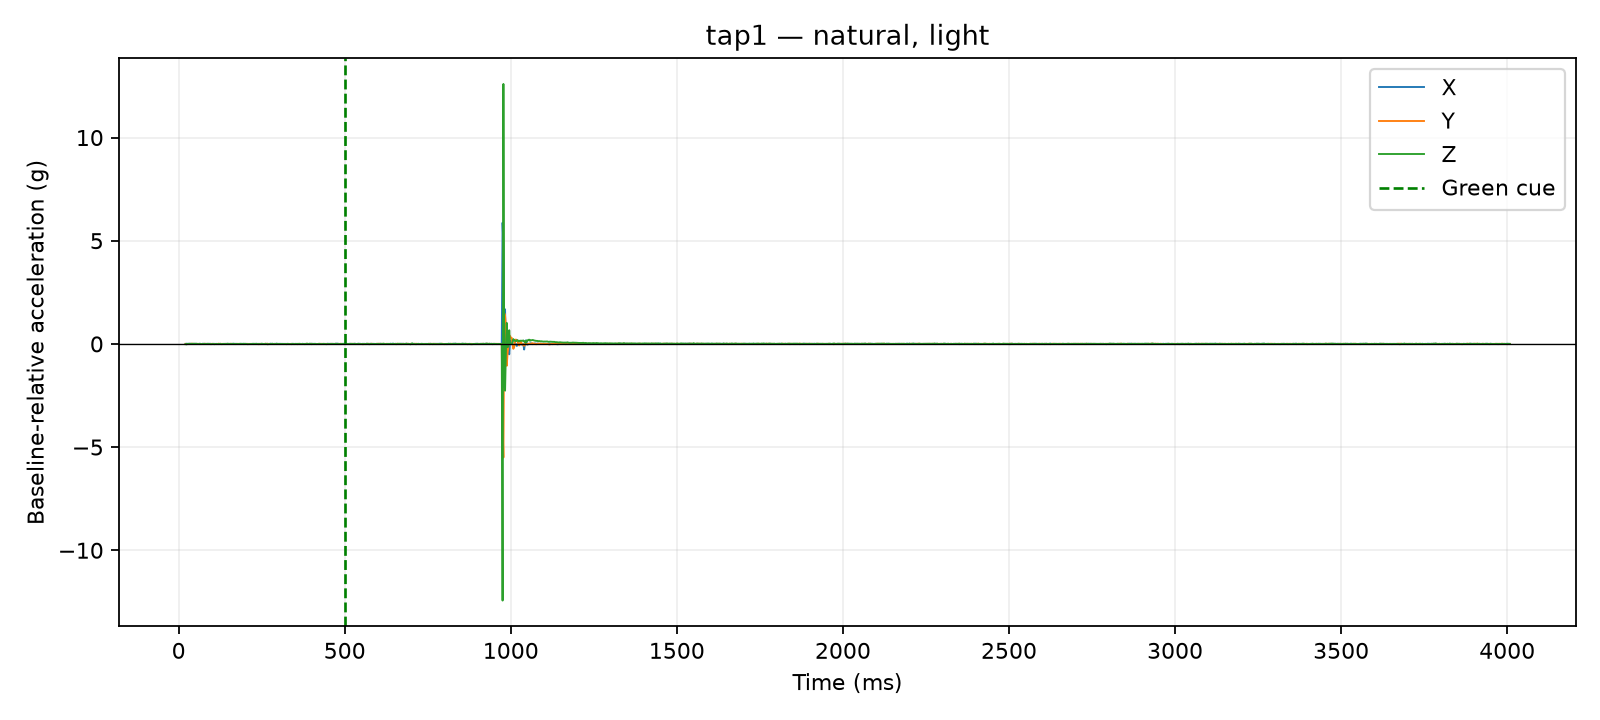

Source data for this figure (header and first rows):
time_us, x_g, y_g, z_g, time_ms, cue_time_us, x_delta_g, y_delta_g, z_delta_g, dynamic_magnitude_g, label, requested_pace, requested_force, session_id, operator_accepted
20886, 0.0117, 0.0273, 0.9009, 20.89, 500000, -0.0039, 0.0039, -0.0117, 0.01293, tap1, natural, light, 20260810_141717, True
21334, 0.0117, 0.0273, 0.9009, 21.33, 500000, -0.0039, 0.0039, -0.0117, 0.01293, tap1, natural, light, 20260810_141717, True
21740, 0.0117, 0.0273, 0.9009, 21.74, 500000, -0.0039, 0.0039, -0.0117, 0.01293, tap1, natural, light, 20260810_141717, True
22138, 0.0117, 0.0273, 0.9009, 22.14, 500000, -0.0039, 0.0039, -0.0117, 0.01293, tap1, natural, light, 20260810_141717, True
22537, 0.0234, 0.0195, 0.8931, 22.54, 500000, 0.0078, -0.0039, -0.0195, 0.02136, tap1, natural, light, 20260810_141717, True
22950, 0.0234, 0.0195, 0.8931, 22.95, 500000, 0.0078, -0.0039, -0.0195, 0.02136, tap1, natural, light, 20260810_141717, True
23349, 0.0234, 0.0195, 0.8931, 23.35, 500000, 0.0078, -0.0039, -0.0195, 0.02136, tap1, natural, light, 20260810_141717, True
23757, 0.0234, 0.0195, 0.8931, 23.76, 500000, 0.0078, -0.0039, -0.0195, 0.02136, tap1, natural, light, 20260810_141717, True
24157, 0.0234, 0.0195, 0.8931, 24.16, 500000, 0.0078, -0.0039, -0.0195, 0.02136, tap1, natural, light, 20260810_141717, True
24556, 0.0234, 0.0195, 0.8931, 24.56, 500000, 0.0078, -0.0039, -0.0195, 0.02136, tap1, natural, light, 20260810_141717, True
25000, 0.0156, 0.0156, 0.9087, 25.0, 500000, 0.0, -0.0078, -0.0039, 0.008721, tap1, natural, light, 20260810_141717, True
27530, 0.0234, 0.0156, 0.9126, 27.53, 500000, 0.0078, -0.0078, 0.0, 0.01103, tap1, natural, light, 20260810_141717, True
30014, 0.0234, 0.0156, 0.9126, 30.01, 500000, 0.0078, -0.0078, 0.0, 0.01103, tap1, natural, light, 20260810_141717, True
32519, 0.0195, 0.0273, 0.9165, 32.52, 500000, 0.0039, 0.0039, 0.0039, 0.006755, tap1, natural, light, 20260810_141717, True
35022, 0.0195, 0.0234, 0.9165, 35.02, 500000, 0.0039, 0.0, 0.0039, 0.005515, tap1, natural, light, 20260810_141717, True
37520, 0.0195, 0.0234, 0.9165, 37.52, 500000, 0.0039, 0.0, 0.0039, 0.005515, tap1, natural, light, 20260810_141717, True
40009, 0.0117, 0.0351, 0.9165, 40.01, 500000, -0.0039, 0.0117, 0.0039, 0.01293, tap1, natural, light, 20260810_141717, True
42512, 0.0117, 0.0273, 0.9165, 42.51, 500000, -0.0039, 0.0039, 0.0039, 0.006755, tap1, natural, light, 20260810_141717, True
45013, 0.0195, 0.0234, 0.9165, 45.01, 500000, 0.0039, 0.0, 0.0039, 0.005515, tap1, natural, light, 20260810_141717, True
47516, 0.0195, 0.0234, 0.9204, 47.52, 500000, 0.0039, 0.0, 0.0078, 0.008721, tap1, natural, light, 20260810_141717, True
50024, 0.0156, 0.0195, 0.9165, 50.02, 500000, 0.0, -0.0039, 0.0039, 0.005515, tap1, natural, light, 20260810_141717, True
52526, 0.0195, 0.0273, 0.9126, 52.53, 500000, 0.0039, 0.0039, 0.0, 0.005515, tap1, natural, light, 20260810_141717, True
55006, 0.0156, 0.0195, 0.9204, 55.01, 500000, 0.0, -0.0039, 0.0078, 0.008721, tap1, natural, light, 20260810_141717, True
57504, 0.0117, 0.0195, 0.9087, 57.5, 500000, -0.0039, -0.0039, -0.0039, 0.006755, tap1, natural, light, 20260810_141717, True
60016, 0.0156, 0.0234, 0.9087, 60.02, 500000, 0.0, 0.0, -0.0039, 0.0039, tap1, natural, light, 20260810_141717, True
62513, 0.0234, 0.0195, 0.9048, 62.51, 500000, 0.0078, -0.0039, -0.0078, 0.0117, tap1, natural, light, 20260810_141717, True
65001, 0.0156, 0.0234, 0.9204, 65, 500000, 0.0, 0.0, 0.0078, 0.0078, tap1, natural, light, 20260810_141717, True
67530, 0.0078, 0.0156, 0.9048, 67.53, 500000, -0.0078, -0.0078, -0.0078, 0.01351, tap1, natural, light, 20260810_141717, True
70016, 0.0156, 0.0195, 0.9087, 70.02, 500000, 0.0, -0.0039, -0.0039, 0.005515, tap1, natural, light, 20260810_141717, True
72521, 0.0234, 0.0234, 0.9087, 72.52, 500000, 0.0078, 0.0, -0.0039, 0.008721, tap1, natural, light, 20260810_141717, True
75025, 0.0195, 0.0195, 0.9126, 75.03, 500000, 0.0039, -0.0039, 0.0, 0.005515, tap1, natural, light, 20260810_141717, True
77524, 0.0117, 0.0312, 0.9126, 77.52, 500000, -0.0039, 0.0078, 0.0, 0.008721, tap1, natural, light, 20260810_141717, True
80006, 0.0156, 0.0273, 0.9048, 80.01, 500000, 0.0, 0.0039, -0.0078, 0.008721, tap1, natural, light, 20260810_141717, True
82512, 0.0156, 0.0234, 0.9165, 82.51, 500000, 0.0, 0.0, 0.0039, 0.0039, tap1, natural, light, 20260810_141717, True
85017, 0.0195, 0.0234, 0.9048, 85.02, 500000, 0.0039, 0.0, -0.0078, 0.008721, tap1, natural, light, 20260810_141717, True
87502, 0.0156, 0.0195, 0.9204, 87.5, 500000, 0.0, -0.0039, 0.0078, 0.008721, tap1, natural, light, 20260810_141717, True
90013, 0.0156, 0.0273, 0.9087, 90.01, 500000, 0.0, 0.0039, -0.0039, 0.005515, tap1, natural, light, 20260810_141717, True
92519, 0.0195, 0.0195, 0.9126, 92.52, 500000, 0.0039, -0.0039, 0.0, 0.005515, tap1, natural, light, 20260810_141717, True
95020, 0.0234, 0.0156, 0.9048, 95.02, 500000, 0.0078, -0.0078, -0.0078, 0.01351, tap1, natural, light, 20260810_141717, True
97518, 0.0117, 0.0273, 0.9009, 97.52, 500000, -0.0039, 0.0039, -0.0117, 0.01293, tap1, natural, light, 20260810_141717, True
100002, 0.0078, 0.0234, 0.9087, 100, 500000, -0.0078, 0.0, -0.0039, 0.008721, tap1, natural, light, 20260810_141717, True
102518, 0.0195, 0.0273, 0.9087, 102.5, 500000, 0.0039, 0.0039, -0.0039, 0.006755, tap1, natural, light, 20260810_141717, True
105023, 0.0195, 0.0195, 0.9087, 105, 500000, 0.0039, -0.0039, -0.0039, 0.006755, tap1, natural, light, 20260810_141717, True
107520, 0.0195, 0.0195, 0.9009, 107.5, 500000, 0.0039, -0.0039, -0.0117, 0.01293, tap1, natural, light, 20260810_141717, True
110022, 0.0117, 0.0156, 0.9087, 110, 500000, -0.0039, -0.0078, -0.0039, 0.009553, tap1, natural, light, 20260810_141717, True
112516, 0.0195, 0.0195, 0.9126, 112.5, 500000, 0.0039, -0.0039, 0.0, 0.005515, tap1, natural, light, 20260810_141717, True
115028, 0.0156, 0.0156, 0.9087, 115, 500000, 0.0, -0.0078, -0.0039, 0.008721, tap1, natural, light, 20260810_141717, True
117525, 0.0156, 0.0273, 0.9048, 117.5, 500000, 0.0, 0.0039, -0.0078, 0.008721, tap1, natural, light, 20260810_141717, True
120022, 0.0078, 0.0351, 0.9126, 120, 500000, -0.0078, 0.0117, 0.0, 0.01406, tap1, natural, light, 20260810_141717, True
122529, 0.0117, 0.0234, 0.9087, 122.5, 500000, -0.0039, 0.0, -0.0039, 0.005515, tap1, natural, light, 20260810_141717, True
125007, 0.0195, 0.0273, 0.9165, 125, 500000, 0.0039, 0.0039, 0.0039, 0.006755, tap1, natural, light, 20260810_141717, True
127506, 0.0117, 0.0234, 0.9087, 127.5, 500000, -0.0039, 0.0, -0.0039, 0.005515, tap1, natural, light, 20260810_141717, True
130001, 0.0117, 0.0234, 0.9009, 130, 500000, -0.0039, 0.0, -0.0117, 0.01233, tap1, natural, light, 20260810_141717, True
132507, 0.0117, 0.0234, 0.9126, 132.5, 500000, -0.0039, 0.0, 0.0, 0.0039, tap1, natural, light, 20260810_141717, True
135011, 0.0117, 0.0234, 0.9126, 135, 500000, -0.0039, 0.0, 0.0, 0.0039, tap1, natural, light, 20260810_141717, True
137507, 0.0156, 0.0195, 0.9126, 137.5, 500000, 0.0, -0.0039, 0.0, 0.0039, tap1, natural, light, 20260810_141717, True
140007, 0.0195, 0.0195, 0.9048, 140, 500000, 0.0039, -0.0039, -0.0078, 0.009553, tap1, natural, light, 20260810_141717, True
142515, 0.0195, 0.0234, 0.9126, 142.5, 500000, 0.0039, 0.0, 0.0, 0.0039, tap1, natural, light, 20260810_141717, True
145018, 0.0117, 0.0234, 0.9165, 145, 500000, -0.0039, 0.0, 0.0039, 0.005515, tap1, natural, light, 20260810_141717, True
147518, 0.0195, 0.0195, 0.9204, 147.5, 500000, 0.0039, -0.0039, 0.0078, 0.009553, tap1, natural, light, 20260810_141717, True
... 1,540 more rows
